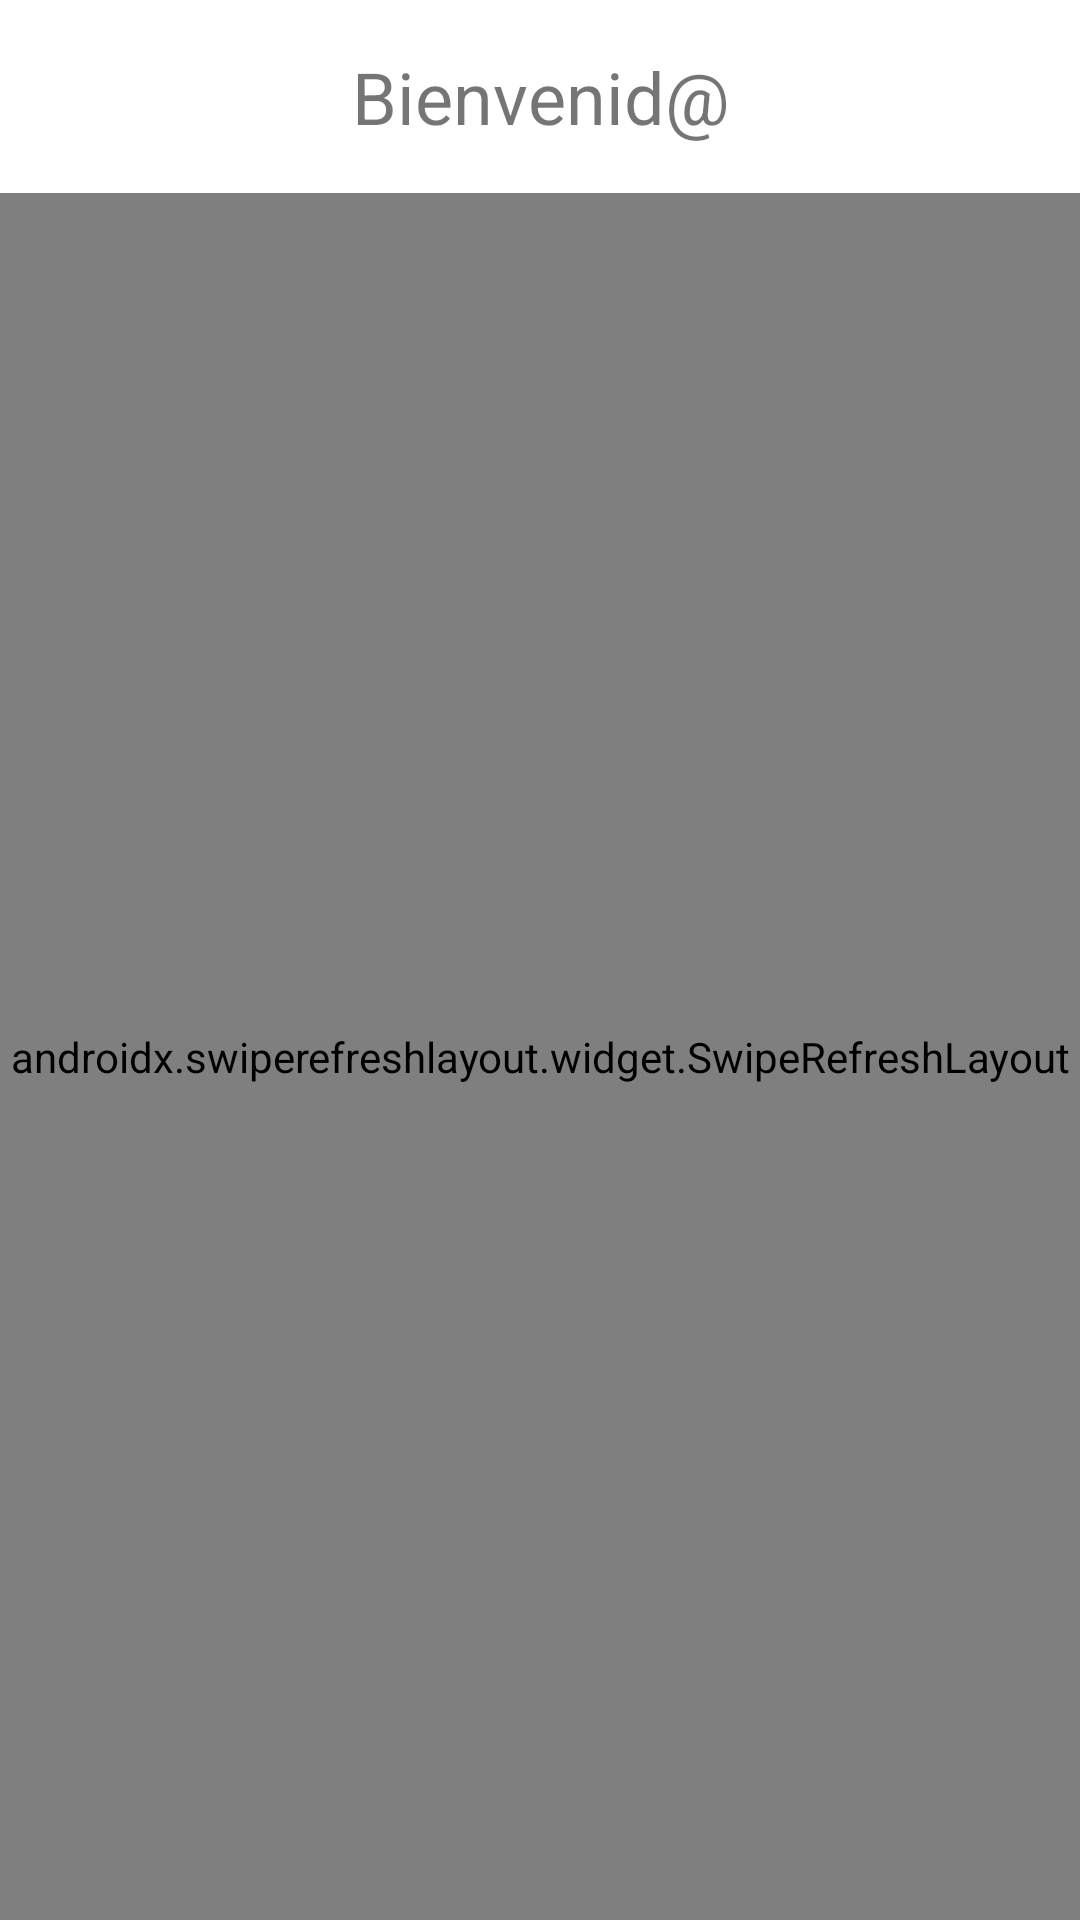

Produce the Android XML layout that renders to this screen, including the resource entries it uses.
<!-- AndroidManifest.xml: application theme Theme.MyPets -->
<!-- res/layout/fragment_animal.xml -->
<?xml version="1.0" encoding="utf-8"?>
<androidx.constraintlayout.widget.ConstraintLayout xmlns:android="http://schemas.android.com/apk/res/android"
    xmlns:app="http://schemas.android.com/apk/res-auto"
    xmlns:tools="http://schemas.android.com/tools"
    android:layout_width="match_parent"
    android:layout_height="match_parent"
    tools:context=".MenuPrincipal.AnimalFragment">

    <TextView
        android:id="@+id/textView18"
        android:layout_width="match_parent"
        android:layout_height="wrap_content"
        android:layout_marginTop="16dp"
        android:gravity="center"
        android:text="Bienvenid@"
        android:textSize="24sp"
        app:layout_constraintEnd_toEndOf="parent"
        app:layout_constraintHorizontal_bias="0.0"
        app:layout_constraintStart_toStartOf="parent"
        app:layout_constraintTop_toTopOf="parent" />

    <com.google.android.material.floatingactionbutton.FloatingActionButton
        android:id="@+id/anadirFloatingButton"
        android:layout_width="wrap_content"
        android:layout_height="wrap_content"
        android:clickable="true"
        android:src="@drawable/ic_add"
        android:visibility="gone"
        app:layout_constraintBottom_toBottomOf="parent"
        app:layout_constraintEnd_toEndOf="parent"
        app:layout_constraintHorizontal_bias="0.498"
        app:layout_constraintStart_toStartOf="parent"
        app:layout_constraintTop_toTopOf="parent"
        app:layout_constraintVertical_bias="0.343"
        tools:visibility="visible" />

    <TextView
        android:id="@+id/mensajeTextView"
        android:layout_width="wrap_content"
        android:layout_height="wrap_content"
        android:text="Pulsa aqui para añadir una mascota"
        android:textSize="16sp"
        android:visibility="gone"
        app:layout_constraintBottom_toBottomOf="parent"
        app:layout_constraintEnd_toEndOf="parent"
        app:layout_constraintStart_toStartOf="parent"
        app:layout_constraintTop_toTopOf="parent"
        app:layout_constraintVertical_bias="0.245"
        tools:visibility="visible" />

    <com.google.android.material.floatingactionbutton.FloatingActionButton
        android:id="@+id/anadirFloatingButton2"
        android:layout_width="wrap_content"
        android:layout_height="wrap_content"
        android:clickable="true"
        android:src="@drawable/ic_add"
        android:visibility="gone"
        app:layout_constraintBottom_toBottomOf="parent"
        app:layout_constraintEnd_toEndOf="parent"
        app:layout_constraintHorizontal_bias="0.954"
        app:layout_constraintStart_toStartOf="parent"
        app:layout_constraintTop_toTopOf="parent"
        app:layout_constraintVertical_bias="0.976"
        tools:visibility="visible" />

    <androidx.swiperefreshlayout.widget.SwipeRefreshLayout
        android:id="@+id/swipeLayout"
        android:layout_width="409dp"
        android:layout_height="0dp"
        android:layout_marginTop="16dp"
        app:layout_constraintBottom_toBottomOf="parent"
        app:layout_constraintEnd_toEndOf="parent"
        app:layout_constraintStart_toStartOf="parent"
        app:layout_constraintTop_toBottomOf="@+id/textView18">

        <androidx.recyclerview.widget.RecyclerView
            android:id="@+id/recyclerView"
            android:layout_width="409dp"
            android:layout_height="643dp"
            android:layout_marginTop="1dp"
            app:layout_constraintBottom_toBottomOf="parent"
            app:layout_constraintEnd_toEndOf="parent"
            app:layout_constraintStart_toStartOf="parent"
            app:layout_constraintTop_toBottomOf="@+id/textView18"
            tools:listitem="@layout/animal" />

    </androidx.swiperefreshlayout.widget.SwipeRefreshLayout>

</androidx.constraintlayout.widget.ConstraintLayout>
<!-- res/layout/animal.xml (included above) -->
<?xml version="1.0" encoding="utf-8"?>
<com.google.android.material.card.MaterialCardView xmlns:android="http://schemas.android.com/apk/res/android"
    android:layout_width="match_parent"
    android:layout_height="wrap_content"
    xmlns:app="http://schemas.android.com/apk/res-auto"
    xmlns:tools="http://schemas.android.com/tools">

    <androidx.constraintlayout.widget.ConstraintLayout
        android:id="@+id/fondo"
        android:layout_width="match_parent"
        android:layout_height="100dp"

        android:layout_marginStart="8dp"
        android:layout_marginTop="8dp"
        android:layout_marginEnd="8dp"
        android:background="@color/teal_700">


        <TextView
            android:id="@+id/tvName"
            android:layout_width="0dp"
            android:layout_height="wrap_content"
            android:layout_marginStart="16dp"
            android:layout_marginEnd="68dp"
            android:layout_marginBottom="32dp"
            android:textColor="#FFB300"
            android:textSize="20dp"
            android:textStyle="bold"
            app:layout_constraintBottom_toBottomOf="@id/tvplat"
            app:layout_constraintEnd_toStartOf="@+id/imageView3"
            app:layout_constraintStart_toStartOf="parent"
            app:layout_constraintTop_toTopOf="parent"
            tools:text="Nombre de la mascota" />


        <TextView
            android:id="@+id/tvplat"
            android:layout_width="0dp"
            android:layout_height="wrap_content"
            android:layout_marginStart="16dp"
            android:ellipsize="middle"

            android:textColor="#FFB300"
            android:textSize="20dp"
            android:textStyle="bold"
            app:layout_constraintBottom_toBottomOf="parent"
            app:layout_constraintStart_toStartOf="parent"
            app:layout_constraintTop_toBottomOf="@id/tvName"
            tools:text="Edad:" />

        <TextView
            android:id="@+id/tvplat2"
            android:layout_width="0dp"
            android:layout_height="wrap_content"
            android:layout_marginStart="104dp"
            android:ellipsize="middle"

            android:textColor="#FFB300"
            android:textSize="20dp"
            android:textStyle="bold"
            app:layout_constraintBottom_toBottomOf="parent"
            app:layout_constraintStart_toStartOf="parent"
            app:layout_constraintTop_toBottomOf="@id/tvName"
            tools:text="Tipo:" />

        <ImageView
            android:id="@+id/imageView3"
            android:layout_width="0dp"
            android:layout_height="0dp"
            android:layout_marginStart="68dp"
            app:layout_constraintBottom_toBottomOf="parent"
            app:layout_constraintEnd_toEndOf="parent"
            app:layout_constraintStart_toEndOf="@+id/tvName"
            app:layout_constraintTop_toTopOf="parent"
            tools:srcCompat="@tools:sample/avatars" />

    </androidx.constraintlayout.widget.ConstraintLayout>

</com.google.android.material.card.MaterialCardView>
<!-- resources referenced by this layout -->
<resources>
  <style name="Theme.MyPets" parent="Theme.MaterialComponents.DayNight.DarkActionBar">
          
          <item name="colorPrimary">#FFB300</item>
          <item name="colorPrimaryVariant">@color/purple_700</item>
          <item name="colorOnPrimary">#172C9A</item>
          
          <item name="colorSecondary">@color/teal_200</item>
          <item name="colorSecondaryVariant">@color/teal_700</item>
          <item name="colorOnSecondary">@color/black</item>
          
          <item name="android:statusBarColor" tools:targetApi="l">@color/teal_700</item>
          <item name="windowActionBar">false</item>
          <item name="windowNoTitle">true</item>
          
      </style>
  <!-- not gathered from this repository: default colours our renderer supplied (Android Studio template values) -->
  <color name="purple_700">#FF3700B3</color>
  <color name="teal_200">#FF03DAC5</color>
  <color name="teal_700">#FF018786</color>
  <color name="black">#FF000000</color>
</resources>
